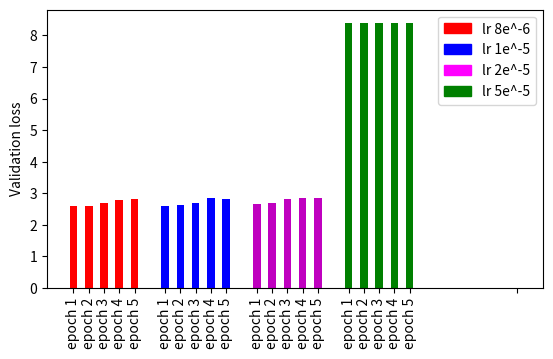

This figure's Python source: (Note: this script raises an exception after producing the figure.)
import matplotlib.pyplot as plt


x = [1,2,3,4,5, 7,8,9,10,11, 13,14,15,16,17, 19,20,21,22,23, 30]

height = [2.5852225886232483, 2.5985160758450125, 2.695795548227535, 2.7948268755152514, 2.815539983511954, 
          2.5882110469909314, 2.6155193734542457, 2.707028029678483, 2.8388293487221765, 2.833779884583677,
          2.647361912613355, 2.7084707337180545, 2.81760098928277, 2.8441879637262986, 2.8490313272877166,
          8.399422918384172, 8.399422918384172, 8.399422918384172, 8.399422918384172, 8.399422918384172, 
          0]
width = 0.5
color = ["r","r","r","r","r", "b","b","b","b","b", "m","m","m","m","m", "g","g","g","g","g"]
tick_label = ["epoch 1", "epoch 2", "epoch 3", "epoch 4", "epoch 5", "epoch 1", "epoch 2", "epoch 3", "epoch 4", "epoch 5",
              "epoch 1", "epoch 2", "epoch 3", "epoch 4", "epoch 5", "epoch 1", "epoch 2", "epoch 3", "epoch 4", "epoch 5", "" ]
plt.bar(x, height, width=width, tick_label=tick_label, color=color)
plt.xticks(rotation=90)
plt.subplots_adjust(bottom=0.3)

colors = {'lr 8e^-6':'red', 'lr 1e^-5':'b', 'lr 2e^-5':'magenta', 'lr 5e^-5':'green'}         
labels = list(colors.keys())
handles = [plt.Rectangle((0,0),1,1, color=colors[label]) for label in labels]
plt.legend(handles, labels)
plt.ylabel("Validation loss")

plt.savefig("plots/reg_plot.png")